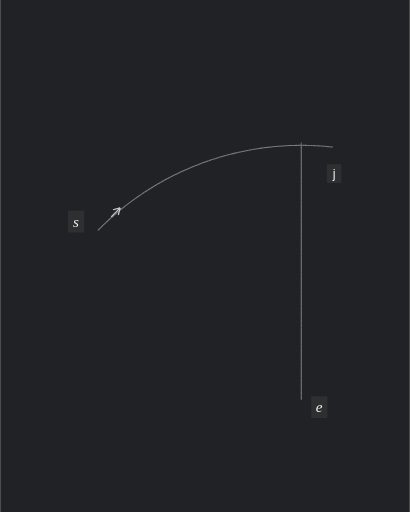
t = 0.00 s
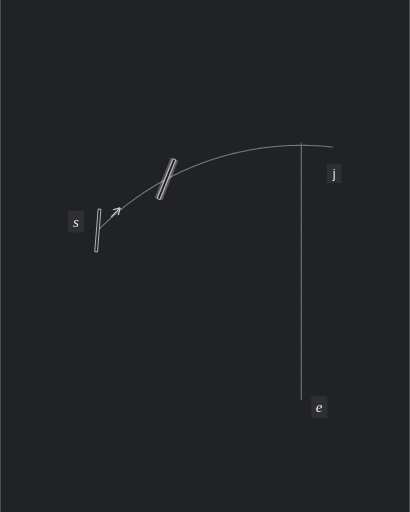
t = 1.66 s
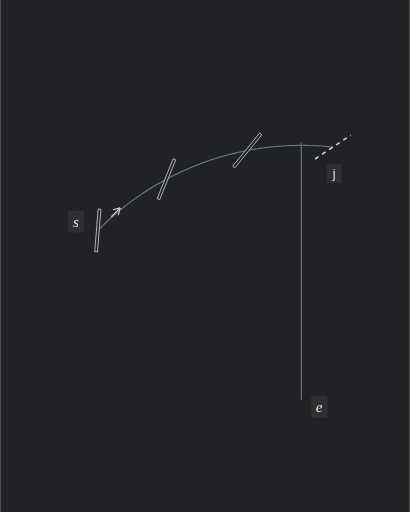
t = 3.30 s
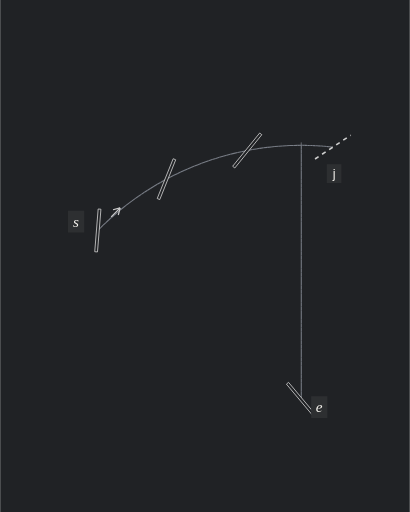
t = 4.98 s
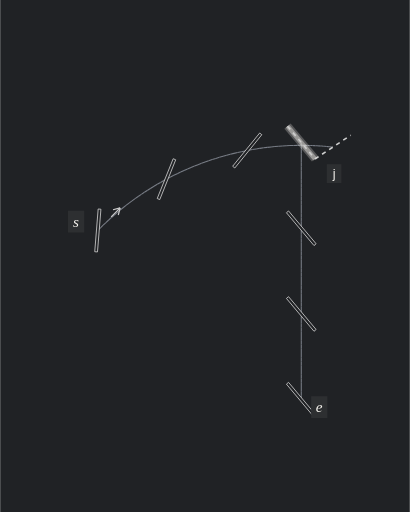
t = 6.67 s
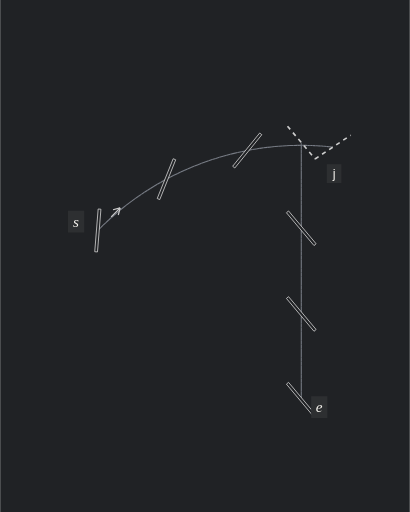
t = 8.40 s

The animated SVG that drew these frames (rendered in a browser with its animation timeline set to each time). Animation: 73 SMIL elements (animate=73); frames cover the first 8.40 s, repeats indefinitely.

<svg xmlns="http://www.w3.org/2000/svg" width="600" height="750" viewBox="0 0 600 750" role="img" aria-labelledby="title description">
<title id="title">A curved and straight arm share one corner hole</title><desc id="description">Animated analytic illustration of A03. 16.6 second loop.</desc>
<metadata id="animation-timing">{"frameDelays":[90,4,4,4,4,4,4,46,4,4,4,4,4,4,46,4,4,4,4,4,4,46,4,4,4,4,4,4,126,4,4,4,4,4,4,46,4,4,4,4,4,4,46,4,4,4,4,4,4,46,4,4,4,4,4,4,126,100,4,4,4,4,4,4,146,80,4,2,4,2,4,2,4,2,6,400,70],"durationCentiseconds":1660}</metadata>
<rect width="600" height="750" fill="#202225"/>
<g transform="translate(-124.717866 73.402387)">
<g transform="scale(1.55)">
<g visibility="visible">
<g stroke-dasharray="none">
<g stroke-linecap="butt">
<g stroke-width="1">
<g stroke="#797E87">
<line x1="172.722736" y1="170.449337" x2="175.243209" y2="167.92616"></line>
<line x1="175.243209" y1="167.92616" x2="177.796789" y2="165.436494"></line>
<line x1="177.796789" y1="165.436494" x2="180.383031" y2="162.980775"></line>
<line x1="180.383031" y1="162.980775" x2="183.001485" y2="160.559431"></line>
<line x1="183.001485" y1="160.559431" x2="185.651692" y2="158.172885"></line>
<line x1="185.651692" y1="158.172885" x2="188.333191" y2="155.821552"></line>
<line x1="188.333191" y1="155.821552" x2="191.045514" y2="153.505843"></line>
<line x1="191.045514" y1="153.505843" x2="193.788188" y2="151.226162"></line>
<line x1="193.788188" y1="151.226162" x2="196.560734" y2="148.982907"></line>
<line x1="196.560734" y1="148.982907" x2="199.362668" y2="146.776469"></line>
<line x1="199.362668" y1="146.776469" x2="202.193502" y2="144.607233"></line>
<line x1="202.193502" y1="144.607233" x2="205.052741" y2="142.475577"></line>
<line x1="205.052741" y1="142.475577" x2="207.939887" y2="140.381874"></line>
<line x1="207.939887" y1="140.381874" x2="210.854437" y2="138.326489"></line>
<line x1="210.854437" y1="138.326489" x2="213.79588" y2="136.309781"></line>
<line x1="213.79588" y1="136.309781" x2="216.763705" y2="134.3321"></line>
<line x1="216.763705" y1="134.3321" x2="219.757394" y2="132.393793"></line>
<line x1="219.757394" y1="132.393793" x2="222.776423" y2="130.495198"></line>
<line x1="222.776423" y1="130.495198" x2="225.820267" y2="128.636645"></line>
<line x1="225.820267" y1="128.636645" x2="228.888395" y2="126.818459"></line>
<line x1="228.888395" y1="126.818459" x2="231.98027" y2="125.040958"></line>
<line x1="231.98027" y1="125.040958" x2="235.095354" y2="123.304451"></line>
<line x1="235.095354" y1="123.304451" x2="238.233103" y2="121.609241"></line>
<line x1="238.233103" y1="121.609241" x2="241.392969" y2="119.955625"></line>
<line x1="241.392969" y1="119.955625" x2="244.574402" y2="118.34389"></line>
<line x1="244.574402" y1="118.34389" x2="247.776846" y2="116.774318"></line>
<line x1="247.776846" y1="116.774318" x2="250.999743" y2="115.247183"></line>
<line x1="250.999743" y1="115.247183" x2="254.24253" y2="113.762751"></line>
<line x1="254.24253" y1="113.762751" x2="257.504641" y2="112.321281"></line>
<line x1="257.504641" y1="112.321281" x2="260.785507" y2="110.923025"></line>
<line x1="260.785507" y1="110.923025" x2="264.084557" y2="109.568226"></line>
<line x1="264.084557" y1="109.568226" x2="267.401213" y2="108.257122"></line>
<line x1="267.401213" y1="108.257122" x2="270.734898" y2="106.98994"></line>
<line x1="270.734898" y1="106.98994" x2="274.085029" y2="105.766902"></line>
<line x1="274.085029" y1="105.766902" x2="277.451024" y2="104.588221"></line>
<line x1="277.451024" y1="104.588221" x2="280.832293" y2="103.454103"></line>
<line x1="280.832293" y1="103.454103" x2="284.228247" y2="102.364746"></line>
<line x1="284.228247" y1="102.364746" x2="287.638294" y2="101.32034"></line>
<line x1="287.638294" y1="101.32034" x2="291.061839" y2="100.321067"></line>
<line x1="291.061839" y1="100.321067" x2="294.498284" y2="99.367101"></line>
<line x1="294.498284" y1="99.367101" x2="297.947029" y2="98.458609"></line>
<line x1="297.947029" y1="98.458609" x2="301.407474" y2="97.59575"></line>
<line x1="301.407474" y1="97.59575" x2="304.879014" y2="96.778673"></line>
<line x1="304.879014" y1="96.778673" x2="308.361044" y2="96.007522"></line>
<line x1="308.361044" y1="96.007522" x2="311.852955" y2="95.28243"></line>
<line x1="311.852955" y1="95.28243" x2="315.35414" y2="94.603526"></line>
<line x1="315.35414" y1="94.603526" x2="318.863986" y2="93.970926"></line>
<line x1="318.863986" y1="93.970926" x2="322.381882" y2="93.384742"></line>
<line x1="322.381882" y1="93.384742" x2="325.907214" y2="92.845075"></line>
<line x1="325.907214" y1="92.845075" x2="329.439367" y2="92.35202"></line>
<line x1="329.439367" y1="92.35202" x2="332.977723" y2="91.905662"></line>
<line x1="332.977723" y1="91.905662" x2="336.521667" y2="91.506081"></line>
<line x1="336.521667" y1="91.506081" x2="340.07058" y2="91.153345"></line>
<line x1="340.07058" y1="91.153345" x2="343.623843" y2="90.847516"></line>
<line x1="343.623843" y1="90.847516" x2="347.180834" y2="90.588647"></line>
<line x1="347.180834" y1="90.588647" x2="350.740935" y2="90.376783"></line>
<line x1="350.740935" y1="90.376783" x2="354.303524" y2="90.211962"></line>
<line x1="354.303524" y1="90.211962" x2="357.867979" y2="90.094212"></line>
<line x1="357.867979" y1="90.094212" x2="361.433678" y2="90.023554"></line>
<line x1="361.433678" y1="90.023554" x2="365" y2="90"></line>
</g>
</g>
</g>
</g>
<g stroke-dasharray="4 4">
<g stroke-linecap="butt">
<g stroke-width="1">
<g stroke="#797E87">
<line x1="365" y1="90" x2="366.496747" y2="90.004149"></line>
<line x1="366.496747" y1="90.004149" x2="367.993447" y2="90.016594"></line>
<line x1="367.993447" y1="90.016594" x2="369.490056" y2="90.037337"></line>
<line x1="369.490056" y1="90.037337" x2="370.986526" y2="90.066376"></line>
<line x1="370.986526" y1="90.066376" x2="372.482813" y2="90.10371"></line>
<line x1="372.482813" y1="90.10371" x2="373.978869" y2="90.149338"></line>
<line x1="373.978869" y1="90.149338" x2="375.47465" y2="90.203259"></line>
<line x1="375.47465" y1="90.203259" x2="376.970109" y2="90.26547"></line>
<line x1="376.970109" y1="90.26547" x2="378.4652" y2="90.335971"></line>
<line x1="378.4652" y1="90.335971" x2="379.959877" y2="90.414759"></line>
<line x1="379.959877" y1="90.414759" x2="381.454094" y2="90.501832"></line>
<line x1="381.454094" y1="90.501832" x2="382.947806" y2="90.597186"></line>
<line x1="382.947806" y1="90.597186" x2="384.440966" y2="90.700819"></line>
<line x1="384.440966" y1="90.700819" x2="385.933529" y2="90.812728"></line>
<line x1="385.933529" y1="90.812728" x2="387.425449" y2="90.932909"></line>
<line x1="387.425449" y1="90.932909" x2="388.916679" y2="91.061359"></line>
<line x1="388.916679" y1="91.061359" x2="390.407175" y2="91.198074"></line>
<line x1="390.407175" y1="91.198074" x2="391.896889" y2="91.343049"></line>
<line x1="391.896889" y1="91.343049" x2="393.385777" y2="91.49628"></line>
<line x1="393.385777" y1="91.49628" x2="394.873793" y2="91.657762"></line>
</g>
</g>
</g>
</g>
<g stroke-dasharray="none">
<g stroke-linecap="butt">
<g stroke-width="1">
<g stroke="#797E87">
<line x1="365" y1="90" x2="365" y2="94.006092"></line>
<line x1="365" y1="94.006092" x2="365" y2="98.012185"></line>
<line x1="365" y1="98.012185" x2="365" y2="102.018277"></line>
<line x1="365" y1="102.018277" x2="365" y2="106.02437"></line>
<line x1="365" y1="106.02437" x2="365" y2="110.030462"></line>
<line x1="365" y1="110.030462" x2="365" y2="114.036554"></line>
<line x1="365" y1="114.036554" x2="365" y2="118.042647"></line>
<line x1="365" y1="118.042647" x2="365" y2="122.048739"></line>
<line x1="365" y1="122.048739" x2="365" y2="126.054831"></line>
<line x1="365" y1="126.054831" x2="365" y2="130.060924"></line>
<line x1="365" y1="130.060924" x2="365" y2="134.067016"></line>
<line x1="365" y1="134.067016" x2="365" y2="138.073109"></line>
<line x1="365" y1="138.073109" x2="365" y2="142.079201"></line>
<line x1="365" y1="142.079201" x2="365" y2="146.085293"></line>
<line x1="365" y1="146.085293" x2="365" y2="150.091386"></line>
<line x1="365" y1="150.091386" x2="365" y2="154.097478"></line>
<line x1="365" y1="154.097478" x2="365" y2="158.103571"></line>
<line x1="365" y1="158.103571" x2="365" y2="162.109663"></line>
<line x1="365" y1="162.109663" x2="365" y2="166.115755"></line>
<line x1="365" y1="166.115755" x2="365" y2="170.121848"></line>
<line x1="365" y1="170.121848" x2="365" y2="174.12794"></line>
<line x1="365" y1="174.12794" x2="365" y2="178.134033"></line>
<line x1="365" y1="178.134033" x2="365" y2="182.140125"></line>
<line x1="365" y1="182.140125" x2="365" y2="186.146217"></line>
<line x1="365" y1="186.146217" x2="365" y2="190.15231"></line>
<line x1="365" y1="190.15231" x2="365" y2="194.158402"></line>
<line x1="365" y1="194.158402" x2="365" y2="198.164494"></line>
<line x1="365" y1="198.164494" x2="365" y2="202.170587"></line>
<line x1="365" y1="202.170587" x2="365" y2="206.176679"></line>
<line x1="365" y1="206.176679" x2="365" y2="210.182772"></line>
<line x1="365" y1="210.182772" x2="365" y2="214.188864"></line>
<line x1="365" y1="214.188864" x2="365" y2="218.194956"></line>
<line x1="365" y1="218.194956" x2="365" y2="222.201049"></line>
<line x1="365" y1="222.201049" x2="365" y2="226.207141"></line>
<line x1="365" y1="226.207141" x2="365" y2="230.213234"></line>
<line x1="365" y1="230.213234" x2="365" y2="234.219326"></line>
<line x1="365" y1="234.219326" x2="365" y2="238.225418"></line>
<line x1="365" y1="238.225418" x2="365" y2="242.231511"></line>
<line x1="365" y1="242.231511" x2="365" y2="246.237603"></line>
<line x1="365" y1="246.237603" x2="365" y2="250.243696"></line>
<line x1="365" y1="250.243696" x2="365" y2="254.249788"></line>
<line x1="365" y1="254.249788" x2="365" y2="258.25588"></line>
<line x1="365" y1="258.25588" x2="365" y2="262.261973"></line>
<line x1="365" y1="262.261973" x2="365" y2="266.268065"></line>
<line x1="365" y1="266.268065" x2="365" y2="270.274157"></line>
<line x1="365" y1="270.274157" x2="365" y2="274.28025"></line>
<line x1="365" y1="274.28025" x2="365" y2="278.286342"></line>
<line x1="365" y1="278.286342" x2="365" y2="282.292435"></line>
<line x1="365" y1="282.292435" x2="365" y2="286.298527"></line>
<line x1="365" y1="286.298527" x2="365" y2="290.304619"></line>
<line x1="365" y1="290.304619" x2="365" y2="294.310712"></line>
<line x1="365" y1="294.310712" x2="365" y2="298.316804"></line>
<line x1="365" y1="298.316804" x2="365" y2="302.322897"></line>
<line x1="365" y1="302.322897" x2="365" y2="306.328989"></line>
<line x1="365" y1="306.328989" x2="365" y2="310.335081"></line>
<line x1="365" y1="310.335081" x2="365" y2="314.341174"></line>
<line x1="365" y1="314.341174" x2="365" y2="318.347266"></line>
<line x1="365" y1="318.347266" x2="365" y2="322.353359"></line>
<line x1="365" y1="322.353359" x2="365" y2="326.359451"></line>
<line x1="365" y1="326.359451" x2="365" y2="330.365543"></line>
</g>
</g>
</g>
</g>
<g stroke-dasharray="4 4">
<g stroke-linecap="butt">
<g stroke-width="1">
<g stroke="#797E87">
<line x1="365" y1="90" x2="365" y2="89.868277"></line>
<line x1="365" y1="89.868277" x2="365" y2="89.736554"></line>
<line x1="365" y1="89.736554" x2="365" y2="89.604831"></line>
<line x1="365" y1="89.604831" x2="365" y2="89.473109"></line>
<line x1="365" y1="89.473109" x2="365" y2="89.341386"></line>
<line x1="365" y1="89.341386" x2="365" y2="89.209663"></line>
<line x1="365" y1="89.209663" x2="365" y2="89.07794"></line>
<line x1="365" y1="89.07794" x2="365" y2="88.946217"></line>
<line x1="365" y1="88.946217" x2="365" y2="88.814494"></line>
<line x1="365" y1="88.814494" x2="365" y2="88.682772"></line>
<line x1="365" y1="88.682772" x2="365" y2="88.551049"></line>
<line x1="365" y1="88.551049" x2="365" y2="88.419326"></line>
<line x1="365" y1="88.419326" x2="365" y2="88.287603"></line>
<line x1="365" y1="88.287603" x2="365" y2="88.15588"></line>
<line x1="365" y1="88.15588" x2="365" y2="88.024157"></line>
<line x1="365" y1="88.024157" x2="365" y2="87.892435"></line>
<line x1="365" y1="87.892435" x2="365" y2="87.760712"></line>
<line x1="365" y1="87.760712" x2="365" y2="87.628989"></line>
<line x1="365" y1="87.628989" x2="365" y2="87.497266"></line>
<line x1="365" y1="87.497266" x2="365" y2="87.365543"></line>
</g>
</g>
</g>
</g>
</g>
<g visibility="hidden"><animate attributeName="visibility" calcMode="discrete" dur="16.6s" repeatCount="indefinite" keyTimes="0;0.698795;0.713253;1" values="hidden;visible;hidden;hidden"/>
<g stroke="#F5F3ED">
<g fill="none">
<line x1="174.343546" y1="150.264306" x2="230.062169" y2="140.744528" stroke-width="7.741935" opacity="0.306"><animate attributeName="opacity" calcMode="discrete" dur="16.6s" repeatCount="indefinite" keyTimes="0;0.701205;0.70241;0.704819;0.706024;0.708434;0.709639;0.712048;1" values="0.306;0.255;0.2295;0.1785;0.153;0.102;0.0765;0.0255;0.0255"/></line>
<line x1="174.343546" y1="150.264306" x2="230.062169" y2="140.744528" stroke-width="4.258065" opacity="0.51"><animate attributeName="opacity" calcMode="discrete" dur="16.6s" repeatCount="indefinite" keyTimes="0;0.701205;0.70241;0.704819;0.706024;0.708434;0.709639;0.712048;1" values="0.51;0.425;0.3825;0.2975;0.255;0.17;0.1275;0.0425;0.0425"/></line>
</g>
</g>
</g>
<line x1="174.343546" y1="150.264306" x2="230.062169" y2="140.744528" stroke="#F5F3ED" stroke-width="1.8" stroke-linecap="butt" stroke-dasharray="none" visibility="hidden"><animate attributeName="visibility" calcMode="discrete" dur="16.6s" repeatCount="indefinite" keyTimes="0;0.698795;0.957831;1" values="hidden;visible;hidden;hidden"/></line>
<g visibility="hidden"><animate attributeName="visibility" calcMode="discrete" dur="16.6s" repeatCount="indefinite" keyTimes="0;0.698795;0.713253;1" values="hidden;visible;hidden;hidden"/>
<g stroke="#F5F3ED">
<g fill="none">
<line x1="245.131909" y1="103.152602" x2="301.166816" y2="110.587682" stroke-width="7.741935" opacity="0.306"><animate attributeName="opacity" calcMode="discrete" dur="16.6s" repeatCount="indefinite" keyTimes="0;0.701205;0.70241;0.704819;0.706024;0.708434;0.709639;0.712048;1" values="0.306;0.255;0.2295;0.1785;0.153;0.102;0.0765;0.0255;0.0255"/></line>
<line x1="245.131909" y1="103.152602" x2="301.166816" y2="110.587682" stroke-width="4.258065" opacity="0.51"><animate attributeName="opacity" calcMode="discrete" dur="16.6s" repeatCount="indefinite" keyTimes="0;0.701205;0.70241;0.704819;0.706024;0.708434;0.709639;0.712048;1" values="0.51;0.425;0.3825;0.2975;0.255;0.17;0.1275;0.0425;0.0425"/></line>
</g>
</g>
</g>
<line x1="245.131909" y1="103.152602" x2="301.166816" y2="110.587682" stroke="#F5F3ED" stroke-width="1.8" stroke-linecap="butt" stroke-dasharray="none" visibility="hidden"><animate attributeName="visibility" calcMode="discrete" dur="16.6s" repeatCount="indefinite" keyTimes="0;0.698795;0.957831;1" values="hidden;visible;hidden;hidden"/></line>
<g visibility="hidden"><animate attributeName="visibility" calcMode="discrete" dur="16.6s" repeatCount="indefinite" keyTimes="0;0.698795;0.713253;1" values="hidden;visible;hidden;hidden"/>
<g stroke="#F5F3ED">
<g fill="none">
<line x1="326.708401" y1="79.157164" x2="378.016449" y2="102.877943" stroke-width="7.741935" opacity="0.306"><animate attributeName="opacity" calcMode="discrete" dur="16.6s" repeatCount="indefinite" keyTimes="0;0.701205;0.70241;0.704819;0.706024;0.708434;0.709639;0.712048;1" values="0.306;0.255;0.2295;0.1785;0.153;0.102;0.0765;0.0255;0.0255"/></line>
<line x1="326.708401" y1="79.157164" x2="378.016449" y2="102.877943" stroke-width="4.258065" opacity="0.51"><animate attributeName="opacity" calcMode="discrete" dur="16.6s" repeatCount="indefinite" keyTimes="0;0.701205;0.70241;0.704819;0.706024;0.708434;0.709639;0.712048;1" values="0.51;0.425;0.3825;0.2975;0.255;0.17;0.1275;0.0425;0.0425"/></line>
</g>
</g>
</g>
<line x1="326.708401" y1="79.157164" x2="378.016449" y2="102.877943" stroke="#F5F3ED" stroke-width="1.8" stroke-linecap="butt" stroke-dasharray="none" visibility="hidden"><animate attributeName="visibility" calcMode="discrete" dur="16.6s" repeatCount="indefinite" keyTimes="0;0.698795;0.957831;1" values="hidden;visible;hidden;hidden"/></line>
<g visibility="hidden"><animate attributeName="visibility" calcMode="discrete" dur="16.6s" repeatCount="indefinite" keyTimes="0;0.698795;0.713253;1" values="hidden;visible;hidden;hidden"/>
<g stroke="#F5F3ED">
<g fill="none">
<line x1="378.016449" y1="102.877943" x2="351.983551" y2="152.853143" stroke-width="7.741935" opacity="0.306"><animate attributeName="opacity" calcMode="discrete" dur="16.6s" repeatCount="indefinite" keyTimes="0;0.701205;0.70241;0.704819;0.706024;0.708434;0.709639;0.712048;1" values="0.306;0.255;0.2295;0.1785;0.153;0.102;0.0765;0.0255;0.0255"/></line>
<line x1="378.016449" y1="102.877943" x2="351.983551" y2="152.853143" stroke-width="4.258065" opacity="0.51"><animate attributeName="opacity" calcMode="discrete" dur="16.6s" repeatCount="indefinite" keyTimes="0;0.701205;0.70241;0.704819;0.706024;0.708434;0.709639;0.712048;1" values="0.51;0.425;0.3825;0.2975;0.255;0.17;0.1275;0.0425;0.0425"/></line>
</g>
</g>
</g>
<line x1="378.016449" y1="102.877943" x2="351.983551" y2="152.853143" stroke="#F5F3ED" stroke-width="1.8" stroke-linecap="butt" stroke-dasharray="none" visibility="hidden"><animate attributeName="visibility" calcMode="discrete" dur="16.6s" repeatCount="indefinite" keyTimes="0;0.698795;0.957831;1" values="hidden;visible;hidden;hidden"/></line>
<g visibility="hidden"><animate attributeName="visibility" calcMode="discrete" dur="16.6s" repeatCount="indefinite" keyTimes="0;0.698795;0.713253;1" values="hidden;visible;hidden;hidden"/>
<g stroke="#F5F3ED">
<g fill="none">
<line x1="378.016449" y1="183.877943" x2="351.983551" y2="233.853143" stroke-width="7.741935" opacity="0.306"><animate attributeName="opacity" calcMode="discrete" dur="16.6s" repeatCount="indefinite" keyTimes="0;0.701205;0.70241;0.704819;0.706024;0.708434;0.709639;0.712048;1" values="0.306;0.255;0.2295;0.1785;0.153;0.102;0.0765;0.0255;0.0255"/></line>
<line x1="378.016449" y1="183.877943" x2="351.983551" y2="233.853143" stroke-width="4.258065" opacity="0.51"><animate attributeName="opacity" calcMode="discrete" dur="16.6s" repeatCount="indefinite" keyTimes="0;0.701205;0.70241;0.704819;0.706024;0.708434;0.709639;0.712048;1" values="0.51;0.425;0.3825;0.2975;0.255;0.17;0.1275;0.0425;0.0425"/></line>
</g>
</g>
</g>
<line x1="378.016449" y1="183.877943" x2="351.983551" y2="233.853143" stroke="#F5F3ED" stroke-width="1.8" stroke-linecap="butt" stroke-dasharray="none" visibility="hidden"><animate attributeName="visibility" calcMode="discrete" dur="16.6s" repeatCount="indefinite" keyTimes="0;0.698795;0.957831;1" values="hidden;visible;hidden;hidden"/></line>
<g visibility="hidden"><animate attributeName="visibility" calcMode="discrete" dur="16.6s" repeatCount="indefinite" keyTimes="0;0.698795;0.713253;1" values="hidden;visible;hidden;hidden"/>
<g stroke="#F5F3ED">
<g fill="none">
<line x1="378.016449" y1="264.877943" x2="351.983551" y2="314.853143" stroke-width="7.741935" opacity="0.306"><animate attributeName="opacity" calcMode="discrete" dur="16.6s" repeatCount="indefinite" keyTimes="0;0.701205;0.70241;0.704819;0.706024;0.708434;0.709639;0.712048;1" values="0.306;0.255;0.2295;0.1785;0.153;0.102;0.0765;0.0255;0.0255"/></line>
<line x1="378.016449" y1="264.877943" x2="351.983551" y2="314.853143" stroke-width="4.258065" opacity="0.51"><animate attributeName="opacity" calcMode="discrete" dur="16.6s" repeatCount="indefinite" keyTimes="0;0.701205;0.70241;0.704819;0.706024;0.708434;0.709639;0.712048;1" values="0.51;0.425;0.3825;0.2975;0.255;0.17;0.1275;0.0425;0.0425"/></line>
</g>
</g>
</g>
<line x1="378.016449" y1="264.877943" x2="351.983551" y2="314.853143" stroke="#F5F3ED" stroke-width="1.8" stroke-linecap="butt" stroke-dasharray="none" visibility="hidden"><animate attributeName="visibility" calcMode="discrete" dur="16.6s" repeatCount="indefinite" keyTimes="0;0.698795;0.957831;1" values="hidden;visible;hidden;hidden"/></line>
<g visibility="hidden"><animate attributeName="visibility" calcMode="discrete" dur="16.6s" repeatCount="indefinite" keyTimes="0;0.054217;0.068675;1" values="hidden;visible;hidden;hidden"/>
<g stroke="#F5F3ED">
<g fill="none">
<line x1="171.101927" y1="190.634368" x2="174.343546" y2="150.264306" stroke-width="7.741935" opacity="0.306"><animate attributeName="opacity" calcMode="discrete" dur="16.6s" repeatCount="indefinite" keyTimes="0;0.056627;0.059036;0.061446;0.063855;0.066265;1" values="0.306;0.255;0.204;0.153;0.102;0.051;0.051"/></line>
<line x1="171.101927" y1="190.634368" x2="174.343546" y2="150.264306" stroke-width="4.258065" opacity="0.51"><animate attributeName="opacity" calcMode="discrete" dur="16.6s" repeatCount="indefinite" keyTimes="0;0.056627;0.059036;0.061446;0.063855;0.066265;1" values="0.51;0.425;0.34;0.255;0.17;0.085;0.085"/></line>
</g>
</g>
</g>
<polygon points="172.397756,190.73842 175.639375,150.368358 173.047716,150.160254 169.806098,190.530316" fill="#202225" stroke="#CECECE" stroke-width="0.8" stroke-dasharray="none" visibility="hidden"><animate attributeName="stroke" calcMode="discrete" dur="16.6s" repeatCount="indefinite" keyTimes="0;0.698795;0.70241;0.706024;0.709639;0.713253;1" values="#CECECE;#C6C7C8;#BEBFC1;#B6B8BB;#AEB0B4;#A6A9AE;#A6A9AE"/><animate attributeName="visibility" calcMode="discrete" dur="16.6s" repeatCount="indefinite" keyTimes="0;0.054217;0.957831;1" values="hidden;visible;hidden;hidden"/></polygon>
<g visibility="hidden"><animate attributeName="visibility" calcMode="discrete" dur="16.6s" repeatCount="indefinite" keyTimes="0;0.096386;0.110843;1" values="hidden;visible;hidden;hidden"/>
<g stroke="#F5F3ED">
<g fill="none">
<line x1="230.062169" y1="140.744528" x2="245.131909" y2="103.152602" stroke-width="7.741935" opacity="0.306"><animate attributeName="opacity" calcMode="discrete" dur="16.6s" repeatCount="indefinite" keyTimes="0;0.098795;0.101205;0.103614;0.106024;0.108434;1" values="0.306;0.255;0.204;0.153;0.102;0.051;0.051"/></line>
<line x1="230.062169" y1="140.744528" x2="245.131909" y2="103.152602" stroke-width="4.258065" opacity="0.51"><animate attributeName="opacity" calcMode="discrete" dur="16.6s" repeatCount="indefinite" keyTimes="0;0.098795;0.101205;0.103614;0.106024;0.108434;1" values="0.51;0.425;0.34;0.255;0.17;0.085;0.085"/></line>
</g>
</g>
</g>
<polygon points="231.268824,141.228249 246.338564,103.636322 243.925255,102.668882 228.855515,140.260808" fill="#202225" stroke="#CECECE" stroke-width="0.8" stroke-dasharray="none" visibility="hidden"><animate attributeName="stroke" calcMode="discrete" dur="16.6s" repeatCount="indefinite" keyTimes="0;0.698795;0.70241;0.706024;0.709639;0.713253;1" values="#CECECE;#C6C7C8;#BEBFC1;#B6B8BB;#AEB0B4;#A6A9AE;#A6A9AE"/><animate attributeName="visibility" calcMode="discrete" dur="16.6s" repeatCount="indefinite" keyTimes="0;0.096386;0.957831;1" values="hidden;visible;hidden;hidden"/></polygon>
<g visibility="hidden"><animate attributeName="visibility" calcMode="discrete" dur="16.6s" repeatCount="indefinite" keyTimes="0;0.138554;0.153012;1" values="hidden;visible;hidden;hidden"/>
<g stroke="#F5F3ED">
<g fill="none">
<line x1="301.166816" y1="110.587682" x2="326.708401" y2="79.157164" stroke-width="7.741935" opacity="0.306"><animate attributeName="opacity" calcMode="discrete" dur="16.6s" repeatCount="indefinite" keyTimes="0;0.140964;0.143373;0.145783;0.148193;0.150602;1" values="0.306;0.255;0.204;0.153;0.102;0.051;0.051"/></line>
<line x1="301.166816" y1="110.587682" x2="326.708401" y2="79.157164" stroke-width="4.258065" opacity="0.51"><animate attributeName="opacity" calcMode="discrete" dur="16.6s" repeatCount="indefinite" keyTimes="0;0.140964;0.143373;0.145783;0.148193;0.150602;1" values="0.51;0.425;0.34;0.255;0.17;0.085;0.085"/></line>
</g>
</g>
</g>
<polygon points="302.175697,111.407535 327.717282,79.977017 325.69952,78.337311 300.157935,109.767828" fill="#202225" stroke="#CECECE" stroke-width="0.8" stroke-dasharray="none" visibility="hidden"><animate attributeName="stroke" calcMode="discrete" dur="16.6s" repeatCount="indefinite" keyTimes="0;0.698795;0.70241;0.706024;0.709639;0.713253;1" values="#CECECE;#C6C7C8;#BEBFC1;#B6B8BB;#AEB0B4;#A6A9AE;#A6A9AE"/><animate attributeName="visibility" calcMode="discrete" dur="16.6s" repeatCount="indefinite" keyTimes="0;0.138554;0.957831;1" values="hidden;visible;hidden;hidden"/></polygon>
<g visibility="hidden"><animate attributeName="visibility" calcMode="discrete" dur="16.6s" repeatCount="indefinite" keyTimes="0;0.180723;0.195181;1" values="hidden;visible;hidden;hidden"/>
<g stroke="#F5F3ED">
<g fill="none">
<line x1="378.016449" y1="102.877943" x2="411.731137" y2="80.437581" stroke-width="7.741935" opacity="0.306"><animate attributeName="opacity" calcMode="discrete" dur="16.6s" repeatCount="indefinite" keyTimes="0;0.183133;0.185542;0.187952;0.190361;0.192771;1" values="0.306;0.255;0.204;0.153;0.102;0.051;0.051"/></line>
<line x1="378.016449" y1="102.877943" x2="411.731137" y2="80.437581" stroke-width="4.258065" opacity="0.51"><animate attributeName="opacity" calcMode="discrete" dur="16.6s" repeatCount="indefinite" keyTimes="0;0.183133;0.185542;0.187952;0.190361;0.192771;1" values="0.51;0.425;0.34;0.255;0.17;0.085;0.085"/></line>
</g>
</g>
</g>
<line x1="378.016449" y1="102.877943" x2="411.731137" y2="80.437581" stroke="#CECECE" stroke-width="1.5" stroke-linecap="butt" stroke-dasharray="4 4" visibility="hidden"><animate attributeName="stroke" calcMode="discrete" dur="16.6s" repeatCount="indefinite" keyTimes="0;0.698795;0.70241;0.706024;0.709639;0.713253;1" values="#CECECE;#C6C7C8;#BEBFC1;#B6B8BB;#AEB0B4;#A6A9AE;#A6A9AE"/><animate attributeName="visibility" calcMode="discrete" dur="16.6s" repeatCount="indefinite" keyTimes="0;0.180723;0.957831;1" values="hidden;visible;hidden;hidden"/></line>
<g visibility="hidden"><animate attributeName="visibility" calcMode="discrete" dur="16.6s" repeatCount="indefinite" keyTimes="0;0.271084;0.285542;1" values="hidden;visible;hidden;hidden"/>
<g stroke="#F5F3ED">
<g fill="none">
<line x1="351.983551" y1="314.853143" x2="378.016449" y2="345.877943" stroke-width="7.741935" opacity="0.306"><animate attributeName="opacity" calcMode="discrete" dur="16.6s" repeatCount="indefinite" keyTimes="0;0.273494;0.275904;0.278313;0.280723;0.283133;1" values="0.306;0.255;0.204;0.153;0.102;0.051;0.051"/></line>
<line x1="351.983551" y1="314.853143" x2="378.016449" y2="345.877943" stroke-width="4.258065" opacity="0.51"><animate attributeName="opacity" calcMode="discrete" dur="16.6s" repeatCount="indefinite" keyTimes="0;0.273494;0.275904;0.278313;0.280723;0.283133;1" values="0.51;0.425;0.34;0.255;0.17;0.085;0.085"/></line>
</g>
</g>
</g>
<polygon points="350.987693,315.688767 377.020591,346.713567 379.012307,345.042319 352.979409,314.017519" fill="#202225" stroke="#CECECE" stroke-width="0.8" stroke-dasharray="none" visibility="hidden"><animate attributeName="stroke" calcMode="discrete" dur="16.6s" repeatCount="indefinite" keyTimes="0;0.698795;0.70241;0.706024;0.709639;0.713253;1" values="#CECECE;#C6C7C8;#BEBFC1;#B6B8BB;#AEB0B4;#A6A9AE;#A6A9AE"/><animate attributeName="visibility" calcMode="discrete" dur="16.6s" repeatCount="indefinite" keyTimes="0;0.271084;0.957831;1" values="hidden;visible;hidden;hidden"/></polygon>
<g visibility="hidden"><animate attributeName="visibility" calcMode="discrete" dur="16.6s" repeatCount="indefinite" keyTimes="0;0.313253;0.327711;1" values="hidden;visible;hidden;hidden"/>
<g stroke="#F5F3ED">
<g fill="none">
<line x1="351.983551" y1="233.853143" x2="378.016449" y2="264.877943" stroke-width="7.741935" opacity="0.306"><animate attributeName="opacity" calcMode="discrete" dur="16.6s" repeatCount="indefinite" keyTimes="0;0.315663;0.318072;0.320482;0.322892;0.325301;1" values="0.306;0.255;0.204;0.153;0.102;0.051;0.051"/></line>
<line x1="351.983551" y1="233.853143" x2="378.016449" y2="264.877943" stroke-width="4.258065" opacity="0.51"><animate attributeName="opacity" calcMode="discrete" dur="16.6s" repeatCount="indefinite" keyTimes="0;0.315663;0.318072;0.320482;0.322892;0.325301;1" values="0.51;0.425;0.34;0.255;0.17;0.085;0.085"/></line>
</g>
</g>
</g>
<polygon points="350.987693,234.688767 377.020591,265.713567 379.012307,264.042319 352.979409,233.017519" fill="#202225" stroke="#CECECE" stroke-width="0.8" stroke-dasharray="none" visibility="hidden"><animate attributeName="stroke" calcMode="discrete" dur="16.6s" repeatCount="indefinite" keyTimes="0;0.698795;0.70241;0.706024;0.709639;0.713253;1" values="#CECECE;#C6C7C8;#BEBFC1;#B6B8BB;#AEB0B4;#A6A9AE;#A6A9AE"/><animate attributeName="visibility" calcMode="discrete" dur="16.6s" repeatCount="indefinite" keyTimes="0;0.313253;0.957831;1" values="hidden;visible;hidden;hidden"/></polygon>
<g visibility="hidden"><animate attributeName="visibility" calcMode="discrete" dur="16.6s" repeatCount="indefinite" keyTimes="0;0.355422;0.36988;1" values="hidden;visible;hidden;hidden"/>
<g stroke="#F5F3ED">
<g fill="none">
<line x1="351.983551" y1="152.853143" x2="378.016449" y2="183.877943" stroke-width="7.741935" opacity="0.306"><animate attributeName="opacity" calcMode="discrete" dur="16.6s" repeatCount="indefinite" keyTimes="0;0.357831;0.360241;0.362651;0.36506;0.36747;1" values="0.306;0.255;0.204;0.153;0.102;0.051;0.051"/></line>
<line x1="351.983551" y1="152.853143" x2="378.016449" y2="183.877943" stroke-width="4.258065" opacity="0.51"><animate attributeName="opacity" calcMode="discrete" dur="16.6s" repeatCount="indefinite" keyTimes="0;0.357831;0.360241;0.362651;0.36506;0.36747;1" values="0.51;0.425;0.34;0.255;0.17;0.085;0.085"/></line>
</g>
</g>
</g>
<polygon points="350.987693,153.688767 377.020591,184.713567 379.012307,183.042319 352.979409,152.017519" fill="#202225" stroke="#CECECE" stroke-width="0.8" stroke-dasharray="none" visibility="hidden"><animate attributeName="stroke" calcMode="discrete" dur="16.6s" repeatCount="indefinite" keyTimes="0;0.698795;0.70241;0.706024;0.709639;0.713253;1" values="#CECECE;#C6C7C8;#BEBFC1;#B6B8BB;#AEB0B4;#A6A9AE;#A6A9AE"/><animate attributeName="visibility" calcMode="discrete" dur="16.6s" repeatCount="indefinite" keyTimes="0;0.355422;0.957831;1" values="hidden;visible;hidden;hidden"/></polygon>
<g visibility="hidden"><animate attributeName="visibility" calcMode="discrete" dur="16.6s" repeatCount="indefinite" keyTimes="0;0.39759;0.412048;1" values="hidden;visible;hidden;hidden"/>
<g stroke="#F5F3ED">
<g fill="none">
<line x1="351.983551" y1="71.853143" x2="378.016449" y2="102.877943" stroke-width="7.741935" opacity="0.306"><animate attributeName="opacity" calcMode="discrete" dur="16.6s" repeatCount="indefinite" keyTimes="0;0.4;0.40241;0.404819;0.407229;0.409639;1" values="0.306;0.255;0.204;0.153;0.102;0.051;0.051"/></line>
<line x1="351.983551" y1="71.853143" x2="378.016449" y2="102.877943" stroke-width="4.258065" opacity="0.51"><animate attributeName="opacity" calcMode="discrete" dur="16.6s" repeatCount="indefinite" keyTimes="0;0.4;0.40241;0.404819;0.407229;0.409639;1" values="0.51;0.425;0.34;0.255;0.17;0.085;0.085"/></line>
</g>
</g>
</g>
<line x1="351.983551" y1="71.853143" x2="378.016449" y2="102.877943" stroke="#CECECE" stroke-width="1.5" stroke-linecap="butt" stroke-dasharray="4 4" visibility="hidden"><animate attributeName="stroke" calcMode="discrete" dur="16.6s" repeatCount="indefinite" keyTimes="0;0.698795;0.70241;0.706024;0.709639;0.713253;1" values="#CECECE;#C6C7C8;#BEBFC1;#B6B8BB;#AEB0B4;#A6A9AE;#A6A9AE"/><animate attributeName="visibility" calcMode="discrete" dur="16.6s" repeatCount="indefinite" keyTimes="0;0.39759;0.957831;1" values="hidden;visible;hidden;hidden"/></line>
<g visibility="hidden"><animate attributeName="visibility" calcMode="discrete" dur="16.6s" repeatCount="indefinite" keyTimes="0;0.548193;0.562651;1" values="hidden;visible;hidden;hidden"/>
<g stroke="#F5F3ED">
<g fill="none">
<circle cx="378.016449" cy="102.877943" r="6.75" stroke-width="7.741935" opacity="0.306"><animate attributeName="opacity" calcMode="discrete" dur="16.6s" repeatCount="indefinite" keyTimes="0;0.550602;0.553012;0.555422;0.557831;0.560241;1" values="0.306;0.255;0.204;0.153;0.102;0.051;0.051"/></circle>
<circle cx="378.016449" cy="102.877943" r="6.75" stroke-width="4.258065" opacity="0.51"><animate attributeName="opacity" calcMode="discrete" dur="16.6s" repeatCount="indefinite" keyTimes="0;0.550602;0.553012;0.555422;0.557831;0.560241;1" values="0.51;0.425;0.34;0.255;0.17;0.085;0.085"/></circle>
</g>
</g>
</g>
<circle cx="378.016449" cy="102.877943" r="6.75" fill="#F5F3ED" visibility="hidden"><animate attributeName="fill" calcMode="discrete" dur="16.6s" repeatCount="indefinite" keyTimes="0;0.698795;0.70241;0.706024;0.709639;0.713253;1" values="#F5F3ED;#E5E4E0;#D5D5D4;#C6C7C7;#B6B8BB;#A6A9AE;#A6A9AE"/><animate attributeName="visibility" calcMode="discrete" dur="16.6s" repeatCount="indefinite" keyTimes="0;0.548193;0.957831;1" values="hidden;visible;hidden;hidden"/></circle>
<g visibility="hidden"><animate attributeName="visibility" calcMode="discrete" dur="16.6s" repeatCount="indefinite" keyTimes="0;0.650602;0.957831;1" values="hidden;visible;hidden;hidden"/>
<g stroke="#CECECE"><animate attributeName="stroke" calcMode="discrete" dur="16.6s" repeatCount="indefinite" keyTimes="0;0.698795;0.70241;0.706024;0.709639;0.713253;1" values="#CECECE;#C6C7C8;#BEBFC1;#B6B8BB;#AEB0B4;#A6A9AE;#A6A9AE"/>
<g stroke-dasharray="none">
<g stroke-linecap="butt">
<g stroke-width="0.8">
<line x1="393.484742" y1="56.685337" x2="312.548558" y2="59.899997"></line>
<line x1="393.325993" y1="52.688488" x2="393.643491" y2="60.682186"></line>
<line x1="312.389809" y1="55.903149" x2="312.707306" y2="63.896846"></line>
</g>
</g>
</g>
</g>
<rect x="339.113424" y="39.576538" width="27.806452" height="13.645161" fill="#2D2F31"></rect>
<text x="353.01665" y="49.292667" fill="#F5F3ED" font-size="8.387097" font-family="Consolas" font-style="normal" font-weight="normal" text-anchor="middle">3.00<animate attributeName="fill" calcMode="discrete" dur="16.6s" repeatCount="indefinite" keyTimes="0;0.698795;0.70241;0.706024;0.709639;0.713253;1" values="#F5F3ED;#E5E4E0;#D5D5D4;#C6C7C7;#B6B8BB;#A6A9AE;#A6A9AE"/></text>
<g stroke="#CECECE"><animate attributeName="stroke" calcMode="discrete" dur="16.6s" repeatCount="indefinite" keyTimes="0;0.698795;0.70241;0.706024;0.709639;0.713253;1" values="#CECECE;#C6C7C8;#BEBFC1;#B6B8BB;#AEB0B4;#A6A9AE;#A6A9AE"/>
<g stroke-dasharray="none">
<g stroke-linecap="butt">
<g stroke-width="0.6">
<line x1="394.873793" y1="91.657762" x2="393.325993" y2="52.688488"></line>
<line x1="313.937608" y1="94.872423" x2="312.389809" y2="55.903149"></line>
</g>
</g>
</g>
</g>
</g>
<g visibility="visible">
<rect x="144.511916" y="151.812322" width="15.36" height="20.56" fill="#2D2F31"></rect>
<text x="152.191916" y="167.060322" fill="#F5F3ED" font-size="14.4" font-family="Cambria" font-style="italic" font-weight="normal" text-anchor="middle">s</text>
<g stroke-dasharray="none">
<g stroke-linecap="butt">
<g stroke-width="1.1">
<g stroke="#CECECE">
<line x1="185.359447" y1="157.630853" x2="193.783921" y2="149.085196"></line>
<line x1="193.783921" y1="149.085196" x2="187.079201" y2="150.900886"></line>
<line x1="193.783921" y1="149.085196" x2="192.064167" y2="155.815163"></line>
</g>
</g>
</g>
</g>
<rect x="374.32" y="327.117543" width="15.36" height="20.56" fill="#2D2F31"></rect>
<text x="382" y="342.365543" fill="#F5F3ED" font-size="14.4" font-family="Cambria" font-style="italic" font-weight="normal" text-anchor="middle">e</text>
<rect x="389.116449" y="107.837943" width="13.8" height="17.8" fill="#2D2F31"></rect>
<text x="396.016449" y="120.877943" fill="#F5F3ED" font-size="12" font-family="Arial" font-style="normal" font-weight="normal" text-anchor="middle">j</text>
</g>
</g></g></svg>
